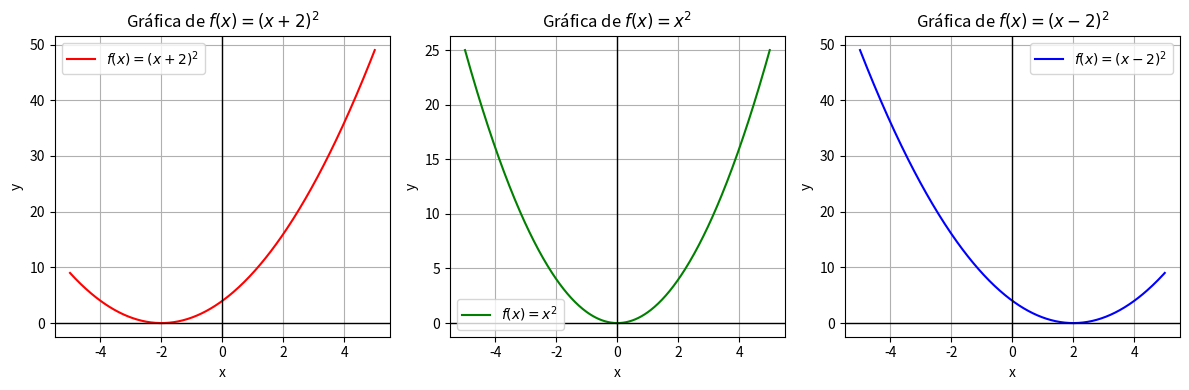

Recreate this plot in Python.
import numpy as np
import matplotlib.pyplot as plt

def f(x):
    return x**2

def f_left(x):
    return (x + 2)**2

def f_right(x):
    return (x - 2)**2

x = np.linspace(-5, 5, 400)

y = f(x)
y_left = f_left(x)
y_right = f_right(x)

plt.figure(figsize=(12, 4))

plt.subplot(1, 3, 1)
plt.plot(x, y_left, color='r', label='$f(x) = (x + 2)^2$')
plt.axhline(y=0, color='black', linestyle='-', linewidth=1)
plt.axvline(x=0, color='black', linestyle='-', linewidth=1) 
plt.xlabel('x')
plt.ylabel('y')
plt.title('Gráfica de $f(x) = (x + 2)^2$')
plt.legend()
plt.grid(True)

plt.subplot(1, 3, 2)
plt.plot(x, y, color='g', label='$f(x) = x^2$')
plt.axhline(y=0, color='black', linestyle='-', linewidth=1)
plt.axvline(x=0, color='black', linestyle='-', linewidth=1) 
plt.xlabel('x')
plt.ylabel('y')
plt.title('Gráfica de $f(x) = x^2$')
plt.legend()
plt.grid(True)

plt.subplot(1, 3, 3)
plt.plot(x, y_right, color='b', label='$f(x) = (x - 2)^2$')
plt.axhline(y=0, color='black', linestyle='-', linewidth=1)
plt.axvline(x=0, color='black', linestyle='-', linewidth=1) 
plt.xlabel('x')
plt.ylabel('y')
plt.title('Gráfica de $f(x) = (x - 2)^2$')
plt.legend()
plt.grid(True)

plt.tight_layout()
plt.show()
